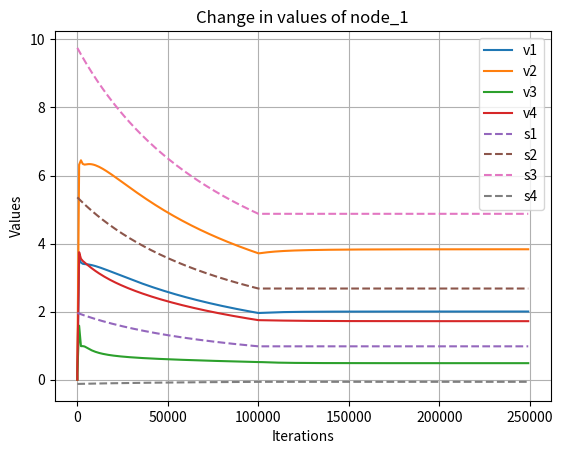

The matplotlib source for this figure:
import numpy as np
from scipy.linalg import block_diag
import matplotlib.pyplot as plt
import time

st = time.time()

# Adjacency matrix of the graph network
Adj = np.array([
    [0, 0, 0, 1],
    [0, 0, 1, 0],
    [1, 1, 0, 0],
    [0, 0, 1, 0]
])

Din = np.array([
    [1, 0, 0, 0],   
    [0, 1, 0, 0],
    [0, 0, 2, 0],
    [0, 0, 0, 1]
])

# Adj = np.array([
#     [0, 1, 1, 1],
#     [1, 0, 1, 1],
#     [1, 1, 0, 1],
#     [1, 1, 1, 0]
# ])

# Adj = Adj.T
# Adj = np.array([
#     [0, 1, 1, 1],
#     [1, 0, 1, 1],
#     [1, 1, 0, 1],
#     [1, 1, 1, 0]
# ])


# Indegree matrix of the graph network

#Unbalanced:

Adj = np.array([
    [0, 1, 1, 1],
    [1, 0, 0, 0],
    [0, 1, 0, 0],
    [0, 1, 0, 0]
])

Din = np.array([
    [1, 0, 0, 0],
    [0, 3, 0, 0],
    [0, 0, 1, 0],
    [0, 0, 0, 1]
])

n = len(Adj)


# Identity matrices
I1 = [
    [1, 0, 0, 0],
    [0, 1, 0, 0],
    [0, 0, 1, 0],
    [0, 0, 0, 1]
]

I2 = [
    [1, 0, 0, 0, 0],
    [0, 1, 0, 0, 0],
    [0, 0, 1, 0, 0],
    [0, 0, 0, 1, 0],
    [0, 0, 0, 0, 1]
]

# Matrix A and vector b for each node
A1 = np.array([[5, 0, 2, 3], [5, 2, 2, 6], [3, 4, 5, 8], [0, 5, 4, 2], [8, 2, 2, 0]])
A2 = np.array([[6, 1, 6, 4], [4, 0, 4, 2], [1, 0, 3, 6], [0, 0, 0, 1], [4, 1, 2, 3]])
A3 = np.array([[2, 1, 0, 3], [6, 2, 3, 5], [1, 4, 6, 0], [2, 3, 2, 2], [0, 3, 1, 0]])
A4 = np.array([[-6, 2, 0, -5], [-8, -1, -2, -5], [0, -4, -6, -6], [1, -2, -1, -3], [-4, 0, -3, 2]])

# A1 = np.array( [[4, 5, -5, -5], [-1, 2, -3, -5], [-1, -4, -1, -1], [-2, -5, 0, 2], [-4, 3, 4, -4]] )
# A2 = np.array( [[-5, 3, 5, 4], [0, -4, 0, 4], [3, 3, 4, -1], [-5, -4, 5, -2], [-4, -2, 2, 3]] )
# A3 = np.array( [[-1, 0, 1, -5], [1, 3, -4, -1], [-2, 3, 3, 2], [-2, 4, -5, 2], [-1, 5, 0, 5]] )
# A4 = np.array( [[7, -7, 1, 15], [2, -1, 8, 5], [9, 8, -4, 1], [10, 12, 6, 2], [11, -2, 2, -3]] )

b1 = np.array([[61], [51], [1], [55], [1]])
b2 = np.array([[112], [11], [2], [80], [1]])
b3 = np.array([[57], [38], [100], [58], [53]])
b4 = np.array([[-117], [-4], [6], [-107], [12]])

p = len(A1)
q = len(A1[0])

# Compute Asum and bsum
Asum = A1 + A2 + A3 + A4
bsum = b1 + b2 + b3 + b4
p = len(A1)
q = len(A1[0])
print("Sum(Ai):")
print(Asum)
print("Sum(bi):")
print(bsum)

# Laplacian computation
L = Din - Adj
print(L)
LL = np.kron(L, I1)
LL1 = np.kron(L, I2)

# Initialize solution vectors
x = np.array([[0]] * (n * len(A1[0])))
ld = x

v = np.array([[5]] * (n * len(A1[0])))

v_dash = np.array([[5]] * (n * len(A1)))


# Block diagonal matrix A and concatenated vector b
A = block_diag(A1, A2, A3, A4)
b = np.concatenate([b1, b2, b3, b4])
y = -1 * b

# print(LL1)
# print(y)
# Step sizes
alpha, beta = 25, 5e-2
delta = 1e-3
iterations = 250000
times=[0]
frac_change = 1e-5
update_duration = 100
# Iterative upates


oe = np.array([[1]]*q)
ol = np.array([[1]]*p)
one = np.kron(oe,I2)
o_ = np.kron(ol,I2)

cap = 1000

xvals = [x.tolist()]
sol, residuals, rank, s = np.linalg.lstsq(Asum, bsum, rcond=None)
sols = [sol.tolist()]
print(sol.T)

for i in range(iterations):
    
    V = np.diag(v.flatten())
    V_dash = np.diag(v_dash.flatten())
    x_change =  -1*np.dot(np.dot(LL,V), ld) - (2*n*beta)*(np.dot(A.T,y)) - alpha*np.dot(np.dot(LL,V), x)
    l_change =  np.dot(np.dot(LL,V), x)
    y_change = -1*np.dot(np.dot(LL1,V_dash),y) + np.dot(A,-1*np.dot(np.dot(LL,V), ld) - (2*n*beta)*(np.dot(A.T,y)) - alpha*np.dot(np.dot(LL,V), x))
    v_change = -np.dot(LL,v)
    v_dash_change = -np.dot(LL1,v_dash)
    
    
    x = x + delta * x_change
    ld = ld + delta * l_change
    y = y + delta * y_change
    v = v + delta * v_change
    v_dash = v_dash + delta * v_dash_change
    
    if(i==0):
        A1_ = A1
        A2_ = A2
        A3_ = A3
        A4_ = A4
        # b1_ = b1
        # b2_ = b2
        # b3_ = b3
        # b4_ = b4
    
    if(i<=100000):    
        A1_ = frac_change*A1+A1_
        A2_ = frac_change*A2+A2_
        A3_ = frac_change*A3+A3_
        A4_ = frac_change*A4+A4_
        fin_A = A1_ + A2_ + A3_ + A4_
        A = block_diag(A1_, A2_, A3_, A4_)
    # b1_ = frac_change*b1+b1_
    # b2_ = frac_change*b2+b2_
    # b3_ = frac_change*b3+b3_
    # b4_ = frac_change*b4+b4_
    # b = np.concatenate([b1_, b2_, b3_, b4_])    
    # fin_b = b1_+b2_+b3_+b4_
    # print(fin_b)
    
    
    if(i%update_duration==0):
        y = np.dot(A,x)-1 * b 
        
    if (i%cap==0):
        times += [i+1]
        xvals += [x.tolist()]
        sol, residuals, rank, s = np.linalg.lstsq(fin_A, bsum, rcond=None)
        sols += [sol.tolist()]
        # print(sol.T)
        # print(i)
        
    
# print(fin_A)
# print(sols)


x1 = []
x2 = []
x3 = []
x4 = []
s1 = []
s2 = []
s3 = []
s4 = []

j=0



for i in range(0,iterations//cap+1):
    x1+=xvals[i][j]
    x2+=xvals[i][j+1]
    x3+=xvals[i][j+2]
    x4+=xvals[i][j+3]
    s1+=sols[i][j]
    s2+=sols[i][j+1]
    s3+=sols[i][j+2]
    s4+=sols[i][j+3]
    
    

print("___________________________")

#print(time,x1)

#print(x.T, "X \n")
#print(y.T, "Y \n")
#print(ld.T, "Ld \n")

for i in range(0,n):
    print(f"Node {i+1} has values:",x[i*q:i*q+q].T)
    # print(f"V_vector of Node {i+1}:",v[i*q:i*q+q].T)
    
residual = np.dot(np.dot((np.dot(A,x)-b).T,one),np.dot(one.T,np.dot(A,x)-b))

print(residual[0][0]**(0.5))
    
end_t = time.time()

print("Time taken:",end_t-st)
    
plt.plot(times,x1,label=f'v1')
plt.plot(times,x2,label=f'v2')
plt.plot(times,x3,label=f'v3')
plt.plot(times,x4,label=f'v4')
plt.plot(times,s1,linestyle='--',label=f's1')
plt.plot(times,s2,linestyle='--',label=f's2')
plt.plot(times,s3,linestyle='--',label=f's3')
plt.plot(times,s4,linestyle='--',label=f's4')



plt.xlabel('Iterations')
plt.ylabel('Values')
plt.title(f'Change in values of node_{int((j+4)/4)}')
plt.legend()
plt.grid(True)
#plt.xscale("log")
plt.show()
